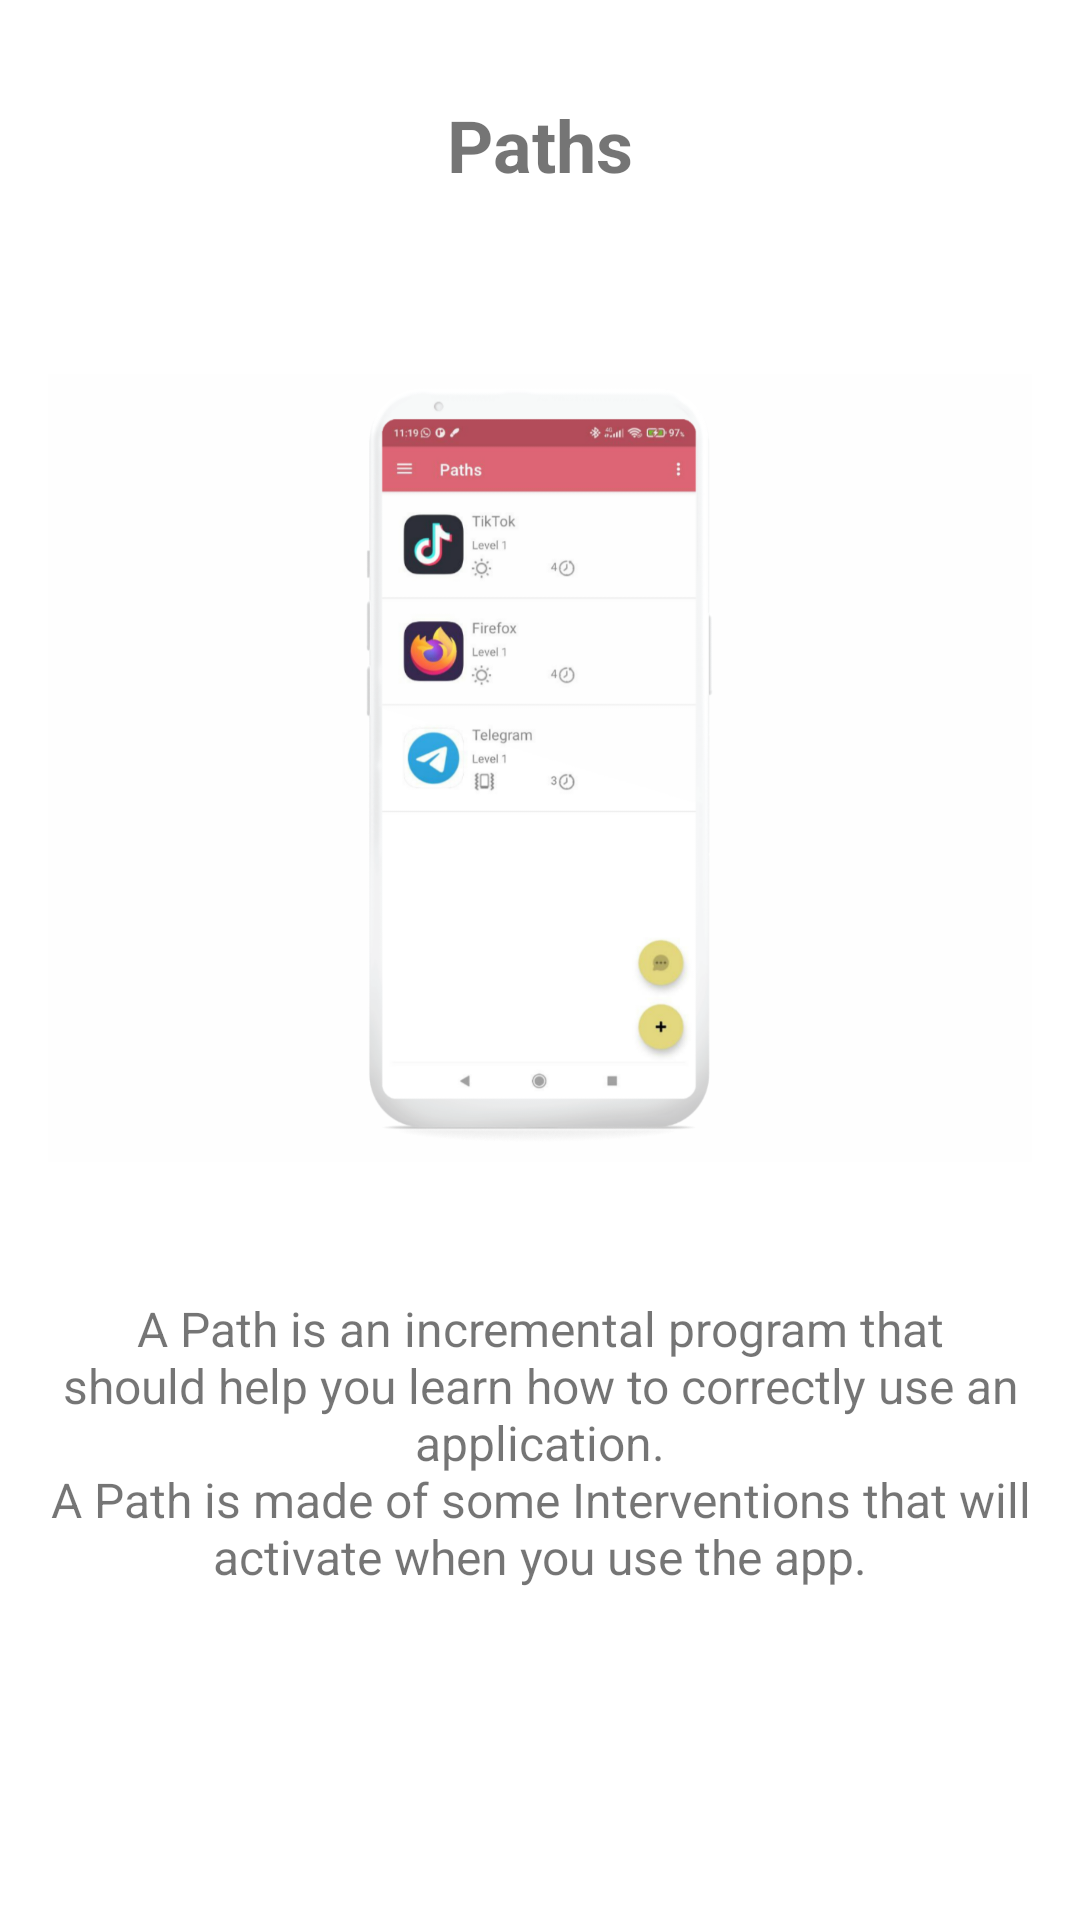

Here is an Android app screen rendered from its layout file. Give the layout XML and the strings, colors and styles it references.
<!-- AndroidManifest.xml: application theme Theme.MyApplication -->
<!-- res/layout/fragment_tutorial_3.xml -->
<?xml version="1.0" encoding="utf-8"?>
<androidx.constraintlayout.widget.ConstraintLayout
    xmlns:android="http://schemas.android.com/apk/res/android"
    xmlns:app="http://schemas.android.com/apk/res-auto"
    android:layout_width="match_parent"
    android:layout_height="match_parent">

    <TextView
        android:id="@+id/textView2"
        android:layout_width="wrap_content"
        android:layout_height="wrap_content"
        android:layout_marginStart="16dp"
        android:layout_marginTop="8dp"
        android:layout_marginEnd="16dp"
        android:layout_marginBottom="8dp"
        android:text="@string/tutorial_p3_title"
        android:textSize="24sp"
        android:textStyle="bold"
        app:layout_constraintBottom_toTopOf="@+id/guideline1"
        app:layout_constraintEnd_toEndOf="parent"
        app:layout_constraintStart_toStartOf="parent"
        app:layout_constraintTop_toTopOf="parent" />

    <ImageView
        android:id="@+id/imageView2"
        android:layout_width="0dp"
        android:layout_height="0dp"
        android:layout_marginStart="16dp"
        android:layout_marginTop="16dp"
        android:layout_marginEnd="16dp"
        android:layout_marginBottom="16dp"
        android:contentDescription="@string/tutorial_image"
        android:maxHeight="200dp"
        app:layout_constraintBottom_toTopOf="@+id/guideline2"
        app:layout_constraintEnd_toEndOf="parent"
        app:layout_constraintStart_toStartOf="parent"
        app:layout_constraintTop_toTopOf="@+id/guideline1"
        app:srcCompat="@drawable/tutorial_img_3" />

    <ScrollView
        android:id="@+id/scrollView2"
        android:layout_width="0dp"
        android:layout_height="0dp"
        android:layout_marginStart="16dp"
        android:layout_marginTop="16dp"
        android:layout_marginEnd="16dp"
        android:layout_marginBottom="16dp"
        app:layout_constraintBottom_toTopOf="@+id/guideline3"
        app:layout_constraintEnd_toEndOf="parent"
        app:layout_constraintStart_toStartOf="parent"
        app:layout_constraintTop_toTopOf="@+id/guideline2">

        <TextView
            android:id="@+id/textView4"
            android:layout_width="match_parent"
            android:layout_height="wrap_content"
            android:text="@string/tutorial_p3"
            android:textAlignment="center"
            android:textSize="16sp" />
    </ScrollView>

    <androidx.constraintlayout.widget.Guideline
        android:id="@+id/guideline1"
        android:layout_width="wrap_content"
        android:layout_height="wrap_content"
        android:layout_marginTop="16dp"
        android:orientation="horizontal"
        app:layout_constraintGuide_percent="0.15"
        app:layout_constraintTop_toTopOf="parent" />

    <androidx.constraintlayout.widget.Guideline
        android:id="@+id/guideline2"
        android:layout_width="wrap_content"
        android:layout_height="wrap_content"
        android:orientation="horizontal"
        app:layout_constraintGuide_percent="0.65"
        app:layout_constraintTop_toTopOf="parent" />

    <androidx.constraintlayout.widget.Guideline
        android:id="@+id/guideline3"
        android:layout_width="wrap_content"
        android:layout_height="wrap_content"
        android:orientation="horizontal"
        app:layout_constraintGuide_percent="0.9"
        app:layout_constraintTop_toTopOf="parent" />


</androidx.constraintlayout.widget.ConstraintLayout>
<!-- resources referenced by this layout -->
<resources>
  <!-- drawable tutorial_img_3: png bitmap (drawable-hdpi, 264141 bytes) -->
  <string name="tutorial_image">tutorial image</string>
  <string name="tutorial_p3">A Path is an incremental program that should help you learn how to correctly use an application.\nA Path is made of some Interventions that will activate when you use the app.</string>
  <string name="tutorial_p3_title">Paths</string>
  <style name="Theme.MyApplication" parent="Theme.MaterialComponents.Light.DarkActionBar">
          
          <item name="colorPrimary">@color/primary</item>
          <item name="colorPrimaryVariant">@color/primary_variant</item>
          <item name="colorOnPrimary">@color/white</item>
          
          <item name="colorSecondary">@color/secondary</item>
          <item name="colorSecondaryVariant">@color/secondary</item>
          <item name="colorOnSecondary">@color/black</item>
          
          <item name="android:statusBarColor" tools:targetApi="l">?attr/colorPrimaryVariant</item>
          
      </style>
  <color name="primary">#DA5565</color>
  <color name="primary_variant">#AC3947</color>
  <color name="white">#FFFFFFFF</color>
  <color name="secondary">#E3D780</color>
  <color name="black">#FF000000</color>
</resources>
